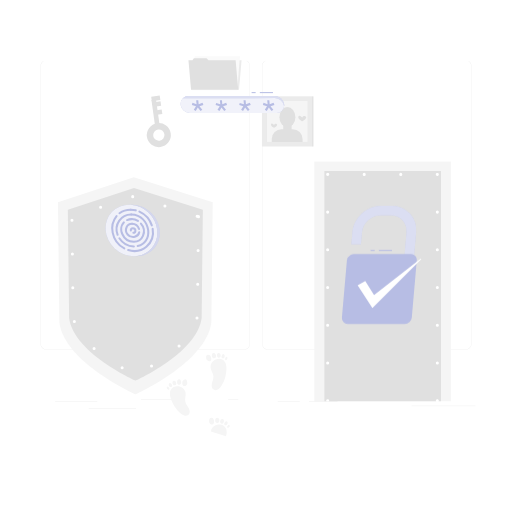
t = 0.00 s
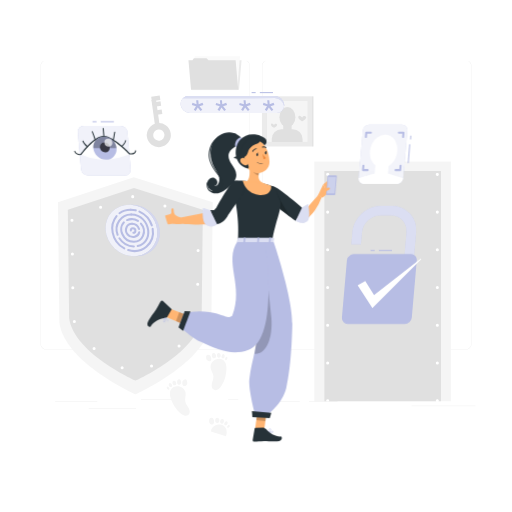
t = 1.00 s
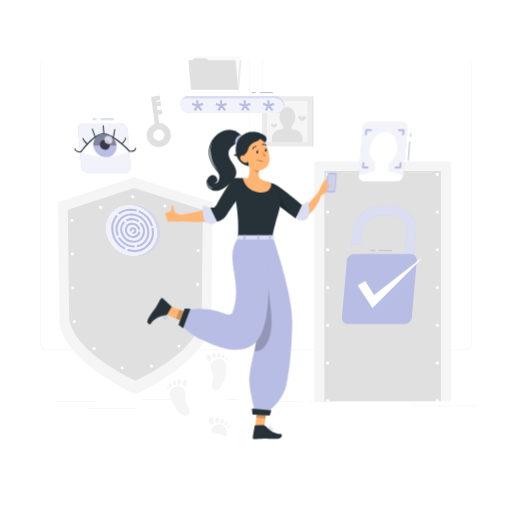
t = 1.19 s
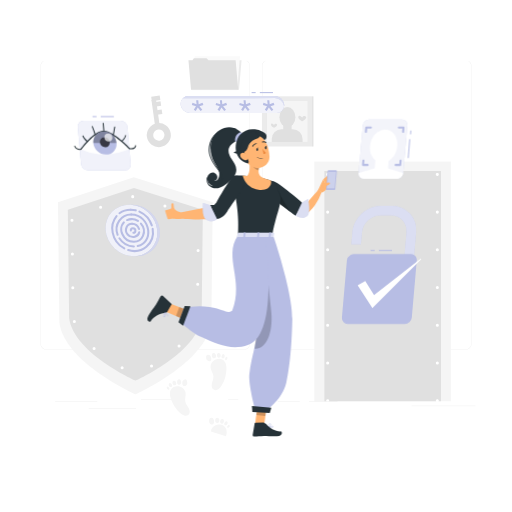
t = 1.38 s
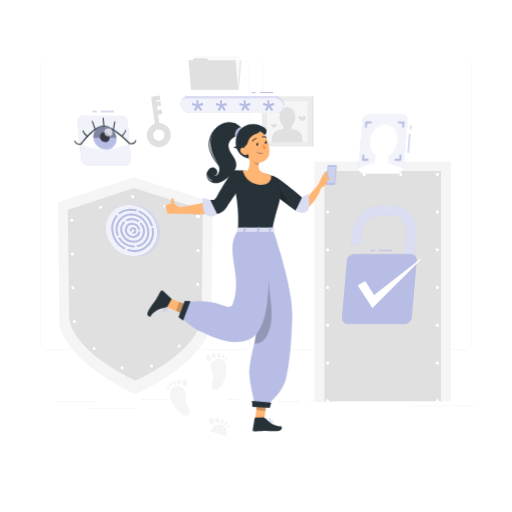
t = 1.75 s
t = 2.13 s: frame unchanged from t = 1.38 s, image omitted

The animated SVG that drew these frames (rendered in a browser with its animation timeline set to each time). Animation: 4 CSS @keyframes rules; one cycle of 2.50 s, repeats indefinitely.

<svg class="animated" id="freepik_stories-authentication" xmlns="http://www.w3.org/2000/svg" viewBox="0 0 500 500" version="1.1" xmlns:xlink="http://www.w3.org/1999/xlink" xmlns:svgjs="http://svgjs.com/svgjs"><style>svg#freepik_stories-authentication:not(.animated) .animable {opacity: 0;}svg#freepik_stories-authentication.animated #freepik--face-recognition--inject-3 {animation: 1s 1 forwards cubic-bezier(.36,-0.01,.5,1.38) slideRight,1.5s Infinite  linear floating;animation-delay: 0s,1s;}svg#freepik_stories-authentication.animated #freepik--eye-scan--inject-3 {animation: 1s 1 forwards cubic-bezier(.36,-0.01,.5,1.38) slideLeft,1.5s Infinite  linear floating;animation-delay: 0s,1s;}svg#freepik_stories-authentication.animated #freepik--Character--inject-3 {animation: 1s 1 forwards cubic-bezier(.36,-0.01,.5,1.38) slideUp,1.5s Infinite  linear floating;animation-delay: 0s,1s;}            @keyframes slideRight {                0% {                    opacity: 0;                    transform: translateX(30px);                }                100% {                    opacity: 1;                    transform: translateX(0);                }            }                    @keyframes floating {                0% {                    opacity: 1;                    transform: translateY(0px);                }                50% {                    transform: translateY(-10px);                }                100% {                    opacity: 1;                    transform: translateY(0px);                }            }                    @keyframes slideLeft {                0% {                    opacity: 0;                    transform: translateX(-30px);                }                100% {                    opacity: 1;                    transform: translateX(0);                }            }                    @keyframes slideUp {                0% {                    opacity: 0;                    transform: translateY(30px);                }                100% {                    opacity: 1;                    transform: inherit;                }            }        .animator-hidden { display: none; }</style><g id="freepik--background-complete--inject-3" class="animable" style="transform-origin: 251.965px 240.575px;"><path d="M238.4,341.53H45.31a5.72,5.72,0,0,1-5.71-5.71V64.39a5.72,5.72,0,0,1,5.71-5.66H238.4a5.71,5.71,0,0,1,5.7,5.71h0V335.82A5.71,5.71,0,0,1,238.4,341.53ZM45.31,58.93a5.47,5.47,0,0,0-5.46,5.46V335.82a5.47,5.47,0,0,0,5.46,5.46H238.4a5.46,5.46,0,0,0,5.45-5.46V64.39a5.46,5.46,0,0,0-5.45-5.46Z" style="fill: rgb(230, 230, 230); transform-origin: 141.85px 200.13px;" id="el6c0aykhaxkl" class="animable"></path><path d="M454.7,341.53H261.6a5.71,5.71,0,0,1-5.7-5.71V64.39a5.71,5.71,0,0,1,5.7-5.66H454.7a5.71,5.71,0,0,1,5.7,5.66V335.82A5.71,5.71,0,0,1,454.7,341.53ZM261.6,58.93a5.46,5.46,0,0,0-5.45,5.46V335.82a5.46,5.46,0,0,0,5.45,5.46H454.7a5.48,5.48,0,0,0,5.47-5.46V64.39a5.48,5.48,0,0,0-5.47-5.46Z" style="fill: rgb(230, 230, 230); transform-origin: 358.15px 200.13px;" id="elpg6bzjdou7s" class="animable"></path><path d="M207.75,197.46,206.38,315c-4.84,39.11-74.17,70.16-74.17,70.16S62.87,354.14,58,315L56.59,197.46l74.1-24.39Z" style="fill: rgb(245, 245, 245); transform-origin: 132.17px 279.115px;" id="elrdz3aqxnwjc" class="animable"></path><path d="M198.08,204.9l-1.19,105.54c-4.22,34.11-64.69,61.19-64.69,61.19s-60.47-27.08-64.68-61.19L66.25,204.9l64.63-21.27Z" style="fill: rgb(224, 224, 224); transform-origin: 132.165px 277.63px;" id="elzaf1bd064l8" class="animable"></path><path d="M193.84,211.56l-1.12,96.89c-4,32-60.65,57.36-60.65,57.36s-56.69-25.39-60.64-57.36l-1.19-96.89,60.59-19.94Z" style="fill: none; stroke: rgb(255, 255, 255); stroke-linecap: round; stroke-linejoin: round; stroke-width: 3px; stroke-dasharray: 0, 33; transform-origin: 132.04px 278.715px;" id="el9lxj5kvw3jt" class="animable"></path><rect x="306.94" y="157.79" width="133.38" height="234.04" style="fill: rgb(245, 245, 245); transform-origin: 373.63px 274.81px;" id="elxq8xrj8wva" class="animable"></rect><rect x="316.8" y="166.99" width="113.85" height="224.84" style="fill: rgb(224, 224, 224); transform-origin: 373.725px 279.41px;" id="elz0h5xu62hzm" class="animable"></rect><path d="M320,392.83a1.43,1.43,0,0,1-.58-.12,1.39,1.39,0,0,1-.48-.32,1.33,1.33,0,0,1-.33-.49,1.56,1.56,0,0,1-.11-.57,1.5,1.5,0,0,1,1.79-1.47l.28.08.26.14a2.11,2.11,0,0,1,.23.19,1,1,0,0,1,.18.23,1.08,1.08,0,0,1,.14.26,1.31,1.31,0,0,1,.09.28,1.36,1.36,0,0,1,0,.29,1.39,1.39,0,0,1-.12.57,1.43,1.43,0,0,1-.32.49A1.52,1.52,0,0,1,320,392.83Z" style="fill: rgb(255, 255, 255); transform-origin: 319.989px 391.331px;" id="elj7cup8fo08g" class="animable"></path><path d="M318.48,354.49A1.5,1.5,0,0,1,320,353h0a1.5,1.5,0,0,1,1.5,1.5h0A1.5,1.5,0,0,1,320,356h0A1.5,1.5,0,0,1,318.48,354.49Zm0-36.83a1.5,1.5,0,0,1,1.5-1.5h0a1.5,1.5,0,0,1,1.5,1.5h0a1.5,1.5,0,0,1-1.5,1.5h0A1.5,1.5,0,0,1,318.48,317.66Zm0-36.84a1.5,1.5,0,0,1,1.5-1.5h0a1.5,1.5,0,0,1,1.5,1.5h0a1.5,1.5,0,0,1-1.5,1.5h0A1.5,1.5,0,0,1,318.48,280.82Zm0-36.84a1.5,1.5,0,0,1,1.5-1.5h0a1.5,1.5,0,0,1,1.5,1.5h0a1.5,1.5,0,0,1-1.5,1.5h0A1.5,1.5,0,0,1,318.48,244Zm0-36.83a1.5,1.5,0,0,1,1.5-1.5h0a1.5,1.5,0,0,1,1.5,1.5h0a1.5,1.5,0,0,1-1.5,1.5h0A1.5,1.5,0,0,1,318.48,207.15Z" style="fill: rgb(255, 255, 255); transform-origin: 319.99px 280.825px;" id="el58tgo1feu05" class="animable"></path><path d="M320,171.81a1.48,1.48,0,0,1-1.06-.44,1.06,1.06,0,0,1-.19-.23,2,2,0,0,1-.14-.25,1,1,0,0,1-.08-.29,1.36,1.36,0,0,1,0-.29,1.52,1.52,0,0,1,.44-1.06,1.37,1.37,0,0,1,.22-.19,1.26,1.26,0,0,1,.26-.13,1.52,1.52,0,0,1,.28-.09,1.47,1.47,0,0,1,.59,0,1.52,1.52,0,0,1,.28.09,1.26,1.26,0,0,1,.26.13,2.11,2.11,0,0,1,.23.19,1.52,1.52,0,0,1,.44,1.06,1.36,1.36,0,0,1,0,.29,1.61,1.61,0,0,1-.09.29,1.23,1.23,0,0,1-.14.25,1,1,0,0,1-.18.23A1.52,1.52,0,0,1,320,171.81Z" style="fill: rgb(255, 255, 255); transform-origin: 320.03px 170.31px;" id="elwwdkw2v3ags" class="animable"></path><path d="M389.88,170.31a1.5,1.5,0,0,1,1.5-1.5h0a1.5,1.5,0,0,1,1.5,1.5h0a1.5,1.5,0,0,1-1.5,1.5h0A1.5,1.5,0,0,1,389.88,170.31Zm-35.7,0a1.5,1.5,0,0,1,1.5-1.5h0a1.5,1.5,0,0,1,1.5,1.5h0a1.5,1.5,0,0,1-1.5,1.5h0A1.5,1.5,0,0,1,354.18,170.31Z" style="fill: rgb(255, 255, 255); transform-origin: 373.53px 170.31px;" id="elyq02lxa57yj" class="animable"></path><path d="M427.08,171.81a1.43,1.43,0,0,1-.29,0l-.28-.08-.26-.14a2.11,2.11,0,0,1-.23-.19,1.5,1.5,0,0,1-.44-1.06,1.52,1.52,0,0,1,.44-1.06,1.3,1.3,0,0,1,.23-.18.94.94,0,0,1,.26-.14,1.31,1.31,0,0,1,.28-.09,1.47,1.47,0,0,1,.59,0l.28.09a.89.89,0,0,1,.25.14,1,1,0,0,1,.23.18,1.52,1.52,0,0,1,.44,1.06,1.5,1.5,0,0,1-.44,1.06,1.45,1.45,0,0,1-.23.19,2,2,0,0,1-.25.14l-.28.08A1.53,1.53,0,0,1,427.08,171.81Z" style="fill: rgb(255, 255, 255); transform-origin: 427.08px 170.329px;" id="elhbavdjralbv" class="animable"></path><path d="M425.58,354.49a1.5,1.5,0,0,1,1.5-1.5h0a1.5,1.5,0,0,1,1.5,1.5h0a1.5,1.5,0,0,1-1.5,1.5h0A1.5,1.5,0,0,1,425.58,354.49Zm0-36.83a1.5,1.5,0,0,1,1.5-1.5h0a1.5,1.5,0,0,1,1.5,1.5h0a1.5,1.5,0,0,1-1.5,1.5h0A1.5,1.5,0,0,1,425.58,317.66Zm0-36.84a1.5,1.5,0,0,1,1.5-1.5h0a1.5,1.5,0,0,1,1.5,1.5h0a1.5,1.5,0,0,1-1.5,1.5h0A1.5,1.5,0,0,1,425.58,280.82Zm0-36.84a1.5,1.5,0,0,1,1.5-1.5h0a1.5,1.5,0,0,1,1.5,1.5h0a1.5,1.5,0,0,1-1.5,1.5h0A1.5,1.5,0,0,1,425.58,244Zm0-36.83a1.5,1.5,0,0,1,1.5-1.5h0a1.5,1.5,0,0,1,1.5,1.5h0a1.5,1.5,0,0,1-1.5,1.5h0A1.5,1.5,0,0,1,425.58,207.15Z" style="fill: rgb(255, 255, 255); transform-origin: 427.08px 280.82px;" id="elftqz7t44tz" class="animable"></path><path d="M427.08,392.83a1.5,1.5,0,0,1-1.06-2.56,2.11,2.11,0,0,1,.23-.19l.26-.14.28-.08a1.47,1.47,0,0,1,.59,0l.28.08a2,2,0,0,1,.25.14,1.45,1.45,0,0,1,.23.19,1.5,1.5,0,0,1,.44,1.06,1.46,1.46,0,0,1-.44,1.06A1.5,1.5,0,0,1,427.08,392.83Z" style="fill: rgb(255, 255, 255); transform-origin: 427.081px 391.33px;" id="elk3i32gg1eqo" class="animable"></path><rect x="53.79" y="392.21" width="41.21" height="0.25" style="fill: rgb(224, 224, 224); transform-origin: 74.395px 392.335px;" id="eliwfdoyvc1ai" class="animable"></rect><rect x="137.67" y="390.21" width="41.33" height="0.25" style="fill: rgb(224, 224, 224); transform-origin: 158.335px 390.335px;" id="elciw1547y3p" class="animable"></rect><rect x="222.78" y="390.21" width="10" height="0.25" style="fill: rgb(224, 224, 224); transform-origin: 227.78px 390.335px;" id="el4m3w05ysffe" class="animable"></rect><rect x="86.58" y="398.75" width="46.25" height="0.25" style="fill: rgb(224, 224, 224); transform-origin: 109.705px 398.875px;" id="elzfjc6v17h3" class="animable"></rect><rect x="271.2" y="392.08" width="21.6" height="0.25" style="fill: rgb(224, 224, 224); transform-origin: 282px 392.205px;" id="elxecijqskbx" class="animable"></rect><rect x="301.7" y="392.08" width="27.93" height="0.25" style="fill: rgb(224, 224, 224); transform-origin: 315.665px 392.205px;" id="elul6jzp3j3kh" class="animable"></rect><rect x="401.89" y="396.31" width="62.44" height="0.25" style="fill: rgb(224, 224, 224); transform-origin: 433.11px 396.435px;" id="el2xnyohgxuhw" class="animable"></rect><polygon points="233.41 87.65 187.34 87.65 189.86 58.94 235.92 58.94 233.41 87.65" style="fill: rgb(235, 235, 235); transform-origin: 211.63px 73.295px;" id="el7ae254sbpkh" class="animable"></polygon><polygon points="234.34 55.04 233.08 70.03 231.82 88.05 187.52 88.05 190.04 55.04 234.34 55.04" style="fill: rgb(250, 250, 250); transform-origin: 210.93px 71.545px;" id="elkn45rwk6qsd" class="animable"></polygon><polygon points="230.11 58.94 232.62 87.65 186.56 87.65 184.04 58.94 187.96 58.94 189.32 56.78 201.73 56.78 203.51 58.94 230.11 58.94" style="fill: rgb(224, 224, 224); transform-origin: 208.33px 72.215px;" id="elgqydx9eu8su" class="animable"></polygon><rect x="255.79" y="94.06" width="49.02" height="49.02" style="fill: rgb(235, 235, 235); transform-origin: 280.3px 118.57px;" id="el6xezy1aym1w" class="animable"></rect><rect x="304.81" y="94.06" width="1.25" height="49.02" style="fill: rgb(224, 224, 224); transform-origin: 305.435px 118.57px;" id="elii16pp4l5e" class="animable"></rect><rect x="260.31" y="98.6" width="39.96" height="39.96" style="fill: rgb(245, 245, 245); transform-origin: 280.29px 118.58px;" id="elbs08k3kcqbu" class="animable"></rect><rect x="260.32" y="98.6" width="0.37" height="39.96" style="fill: rgb(224, 224, 224); transform-origin: 260.505px 118.58px;" id="elbxb7n1s8ie8" class="animable"></rect><ellipse cx="280.67" cy="114.43" rx="7.79" ry="9.92" style="fill: rgb(224, 224, 224); transform-origin: 280.67px 114.43px;" id="elbp4c89jz86v" class="animable"></ellipse><g id="el3symf8tvu24"><rect x="276.6" y="121.15" width="8.21" height="8.21" style="fill: rgb(224, 224, 224); transform-origin: 280.705px 125.255px; transform: rotate(180deg);" class="animable" id="el6684z93y4np"></rect></g><g id="elwn87e07apu"><path d="M265.4,126.12h30.08a0,0,0,0,1,0,0v2.8a9.64,9.64,0,0,1-9.64,9.64H275a9.64,9.64,0,0,1-9.64-9.64v-2.8A0,0,0,0,1,265.4,126.12Z" style="fill: rgb(224, 224, 224); transform-origin: 280.42px 132.34px; transform: rotate(180deg);" class="animable" id="el35n0ic1j00e"></path></g><path d="M264.64,121.88c0,1.63,3,3,3,3s3-1.33,3-3c0-.78-1.08-1.22-1.79-1A2.18,2.18,0,0,0,267.6,122a3.87,3.87,0,0,0-1.47-1.2A1.12,1.12,0,0,0,264.64,121.88Z" style="fill: rgb(224, 224, 224); transform-origin: 267.64px 122.809px;" id="eld2i2olyvw44" class="animable"></path><path d="M291.26,114.59c0,2.15,3.89,3.89,3.89,3.89s3.89-1.74,3.89-3.89c0-1-1.44-1.59-2.35-1.33a2.84,2.84,0,0,0-1.54,1.48,5.26,5.26,0,0,0-1.93-1.58A1.47,1.47,0,0,0,291.26,114.59Z" style="fill: rgb(224, 224, 224); transform-origin: 295.15px 115.778px;" id="el614fp5mqez8" class="animable"></path><path d="M205.71,359.32c.46,2.89,2.55,5.38,2.71,8.3.13,2.29-.94,4.44-1.47,6.67s-.27,5,1.68,6.18a4.48,4.48,0,0,0,4.52-.27,10.26,10.26,0,0,0,3.15-3.49,32.46,32.46,0,0,0,4.85-16.48c0-2.45-.25-5.05-1.69-7C215,347,204.57,352.12,205.71,359.32Z" style="fill: rgb(245, 245, 245); transform-origin: 213.387px 365.694px;" id="elraw99n4dpkj" class="animable"></path><path d="M202,351.67a3.2,3.2,0,0,0,1.61.95,2.32,2.32,0,0,0,2.21-.43,2.61,2.61,0,0,0,.5-2.11,5,5,0,0,0-.91-2.56,2.78,2.78,0,0,0-2.36-1.15,2,2,0,0,0-1.82,1.74A6.11,6.11,0,0,0,202,351.67Z" style="fill: rgb(245, 245, 245); transform-origin: 203.788px 349.551px;" id="elceqtcvvtpm" class="animable"></path><path d="M210.31,345.66a1.92,1.92,0,0,0-1.94-.85,1.87,1.87,0,0,0-1.44,1.54,5.54,5.54,0,0,0,0,.73,5.82,5.82,0,0,0,.13,1.17,2.27,2.27,0,0,0,.51,1,2.39,2.39,0,0,0,1.25.64,1.86,1.86,0,0,0,1.67-.42,2.35,2.35,0,0,0,.52-1.75A3.72,3.72,0,0,0,210.31,345.66Z" style="fill: rgb(245, 245, 245); transform-origin: 208.971px 347.362px;" id="elw2ws9imkod" class="animable"></path><path d="M214.94,345.41a1.43,1.43,0,0,0-1.75-.66,2.08,2.08,0,0,0-1.24,1.51c0,.22-.06.44-.07.66A4.28,4.28,0,0,0,212,348a1.65,1.65,0,0,0,.52.9,1.84,1.84,0,0,0,1,.42,1.66,1.66,0,0,0,1.33-.43,2.41,2.41,0,0,0,.6-1.6A3,3,0,0,0,214.94,345.41Z" style="fill: rgb(245, 245, 245); transform-origin: 213.668px 346.997px;" id="elt6vxegas7ds" class="animable"></path><path d="M219.07,346.37c-.49-.73-1-.78-1.56-.47a2.63,2.63,0,0,0-1,1.49,3.64,3.64,0,0,0-.12.59,3.1,3.1,0,0,0,0,1,1.27,1.27,0,0,0,.52.79,1.35,1.35,0,0,0,.83.2,1.61,1.61,0,0,0,1-.47,2.57,2.57,0,0,0,.67-1.43A2.41,2.41,0,0,0,219.07,346.37Z" style="fill: rgb(245, 245, 245); transform-origin: 217.897px 347.847px;" id="ellg9is453j9" class="animable"></path><path d="M219.88,350.42a1.6,1.6,0,0,0,0,.72.75.75,0,0,0,.43.56,1.06,1.06,0,0,0,1.1-.42,2.57,2.57,0,0,0,.63-1.08,1.57,1.57,0,0,0-.15-1.22C221,347.53,220,349.7,219.88,350.42Z" style="fill: rgb(245, 245, 245); transform-origin: 220.97px 350.109px;" id="el4055k1zck05" class="animable"></path><path d="M220.69,426.11c.67-2.36,1.06-4.95.17-7.24-2.75-7.13-14.11-4.86-14.86,2.4Z" style="fill: rgb(245, 245, 245); transform-origin: 213.689px 420.322px;" id="elreygpuw81zk" class="animable"></path><path d="M204.42,412.93a3.19,3.19,0,0,0,1.32,1.33,2.31,2.31,0,0,0,2.24.15,2.63,2.63,0,0,0,1-1.91,5,5,0,0,0-.22-2.7,2.81,2.81,0,0,0-2-1.73,2,2,0,0,0-2.2,1.21A6.17,6.17,0,0,0,204.42,412.93Z" style="fill: rgb(245, 245, 245); transform-origin: 206.641px 411.335px;" id="elvvlrqehqpd" class="animable"></path><path d="M214,409.24a1.94,1.94,0,0,0-1.66-1.32,1.89,1.89,0,0,0-1.79,1.12,5.78,5.78,0,0,0-.22.7,5.51,5.51,0,0,0-.18,1.16,2.2,2.2,0,0,0,.23,1.13,2.42,2.42,0,0,0,1,.93,1.82,1.82,0,0,0,1.71,0,2.36,2.36,0,0,0,1-1.55A3.84,3.84,0,0,0,214,409.24Z" style="fill: rgb(245, 245, 245); transform-origin: 212.175px 410.546px;" id="el3wbby5s8zp9" class="animable"></path><path d="M218.5,410.19A1.44,1.44,0,0,0,217,409.1a2.11,2.11,0,0,0-1.59,1.15,6.44,6.44,0,0,0-.24.61,4.07,4.07,0,0,0-.2,1.05,1.69,1.69,0,0,0,.26,1,1.81,1.81,0,0,0,.9.67,1.64,1.64,0,0,0,1.4-.08,2.4,2.4,0,0,0,1-1.38A3,3,0,0,0,218.5,410.19Z" style="fill: rgb(245, 245, 245); transform-origin: 216.821px 411.398px;" id="el45p6ljsjz6h" class="animable"></path><path d="M222.24,412.18c-.28-.84-.81-1-1.38-.86a2.66,2.66,0,0,0-1.38,1.17,5.42,5.42,0,0,0-.27.54,3.07,3.07,0,0,0-.22.94,1.28,1.28,0,0,0,.29.89,1.33,1.33,0,0,0,.75.41,1.55,1.55,0,0,0,1.09-.19,2.58,2.58,0,0,0,1-1.21A2.4,2.4,0,0,0,222.24,412.18Z" style="fill: rgb(245, 245, 245); transform-origin: 220.664px 413.287px;" id="el8rya2w3s64x" class="animable"></path><path d="M222,416.3a1.58,1.58,0,0,0-.21.69.77.77,0,0,0,.27.65,1.06,1.06,0,0,0,1.17-.12,2.68,2.68,0,0,0,.89-.88,1.59,1.59,0,0,0,.17-1.22C223.77,413.79,222.32,415.65,222,416.3Z" style="fill: rgb(245, 245, 245); transform-origin: 223.065px 416.265px;" id="el5ethdk85za" class="animable"></path><path d="M181.27,383.66c.37,2.91-1,5.88-.3,8.73.51,2.23,2.14,4,3.26,6s1.65,4.72.09,6.4a4.46,4.46,0,0,1-4.41,1,10.49,10.49,0,0,1-4-2.49,32.45,32.45,0,0,1-9.22-14.49c-.72-2.35-1.16-4.92-.32-7.23C169,374.39,180.38,376.43,181.27,383.66Z" style="fill: rgb(245, 245, 245); transform-origin: 175.603px 391.552px;" id="eldp5lcqxav7m" class="animable"></path><path d="M182.68,375.3a3.15,3.15,0,0,1-1.28,1.35,2.29,2.29,0,0,1-2.24.2,2.59,2.59,0,0,1-1.07-1.89,5.09,5.09,0,0,1,.16-2.71,2.81,2.81,0,0,1,2-1.76,2,2,0,0,1,2.23,1.16C182.76,372.58,183.11,374.39,182.68,375.3Z" style="fill: rgb(245, 245, 245); transform-origin: 180.429px 373.752px;" id="elnk11t0apu2h" class="animable"></path><path d="M173.07,371.81a1.94,1.94,0,0,1,1.63-1.36,1.89,1.89,0,0,1,1.81,1.09,5,5,0,0,1,.24.69,5.42,5.42,0,0,1,.2,1.15,2.14,2.14,0,0,1-.21,1.14,2.34,2.34,0,0,1-1,1,1.82,1.82,0,0,1-1.71.07,2.36,2.36,0,0,1-1-1.54A3.72,3.72,0,0,1,173.07,371.81Z" style="fill: rgb(245, 245, 245); transform-origin: 174.918px 373.109px;" id="elnhaaa0ol5s" class="animable"></path><path d="M168.55,372.85a1.43,1.43,0,0,1,1.5-1.12,2.11,2.11,0,0,1,1.61,1.11,5.22,5.22,0,0,1,.25.61,4.1,4.1,0,0,1,.23,1.05,1.73,1.73,0,0,1-.25,1,1.81,1.81,0,0,1-.88.69,1.63,1.63,0,0,1-1.4-.05,2.37,2.37,0,0,1-1-1.36A3,3,0,0,1,168.55,372.85Z" style="fill: rgb(245, 245, 245); transform-origin: 170.281px 374.025px;" id="ellsewx745nql" class="animable"></path><path d="M164.85,374.92c.27-.84.79-1,1.37-.89a2.66,2.66,0,0,1,1.4,1.15,4.6,4.6,0,0,1,.28.53,2.72,2.72,0,0,1,.24.93,1.24,1.24,0,0,1-.27.9,1.32,1.32,0,0,1-.74.42,1.57,1.57,0,0,1-1.1-.16,2.63,2.63,0,0,1-1.05-1.19A2.41,2.41,0,0,1,164.85,374.92Z" style="fill: rgb(245, 245, 245); transform-origin: 166.45px 375.998px;" id="elry5obpb4rip" class="animable"></path><path d="M165.19,379a1.76,1.76,0,0,1,.23.69.79.79,0,0,1-.26.66,1.09,1.09,0,0,1-1.18-.1,2.56,2.56,0,0,1-.9-.86,1.55,1.55,0,0,1-.19-1.22C163.36,376.56,164.85,378.39,165.19,379Z" style="fill: rgb(245, 245, 245); transform-origin: 164.132px 379.001px;" id="elb92iwu5f1y" class="animable"></path><path d="M156.73,143.59a11.75,11.75,0,1,1,10-13.27A11.77,11.77,0,0,1,156.73,143.59Zm-2.38-17.1a5.51,5.51,0,1,0,6.21,4.7A5.52,5.52,0,0,0,154.35,126.49Z" style="fill: rgb(224, 224, 224); transform-origin: 155.093px 131.954px;" id="ele3bydd22ftg" class="animable"></path><g id="elosv8u0oc7ps"><rect x="149.86" y="97.09" width="4.46" height="28.69" style="fill: rgb(224, 224, 224); transform-origin: 152.09px 111.435px; transform: rotate(-7.95deg);" class="animable" id="el2jbc44rmdij"></rect></g><g id="elku8kp0dpx1k"><rect x="147.94" y="93.82" width="8.37" height="4.46" style="fill: rgb(224, 224, 224); transform-origin: 152.125px 96.05px; transform: rotate(-8.04906deg);" class="animable" id="el65z0p8mwecg"></rect></g><g id="elgcdepbq63u9"><rect x="149.23" y="99.46" width="7.87" height="4.46" style="fill: rgb(224, 224, 224); transform-origin: 153.165px 101.69px; transform: rotate(-7.94deg);" class="animable" id="elrcifooxpmhm"></rect></g><g id="ela2o724m560f"><rect x="151.36" y="107.4" width="6.87" height="4.46" style="fill: rgb(224, 224, 224); transform-origin: 154.795px 109.63px; transform: rotate(-7.94deg);" class="animable" id="elfeku5abzwug"></rect></g></g><g id="freepik--Shadows--inject-3" class="animable animator-hidden" style="transform-origin: 250px 431.27px;"><g id="freepik--Shadow--inject-214--inject-3" class="animable" style="transform-origin: 250px 431.27px;"><ellipse id="freepik--path--inject-214--inject-3" cx="250" cy="431.27" rx="193.89" ry="11.32" style="fill: rgb(245, 245, 245); transform-origin: 250px 431.27px;" class="animable"></ellipse></g></g><g id="freepik--Fingerprint--inject-3" class="animable" style="transform-origin: 128.44px 225.06px;"><g id="elfhhcrdit2ka"><ellipse cx="128.44" cy="225.06" rx="24.14" ry="26.34" style="fill: #B7BDE4; transform-origin: 128.44px 225.06px; transform: rotate(-46.25deg);" class="animable" id="el12lljyaxu99j"></ellipse></g><g id="elaxv8em2imb"><g style="opacity: 0.8; transform-origin: 128.44px 225.06px;" class="animable" id="el4blaiulersl"><g id="ellr7uea3pro"><ellipse cx="128.44" cy="225.06" rx="24.14" ry="26.34" style="fill: rgb(255, 255, 255); transform-origin: 128.44px 225.06px; transform: rotate(-46.25deg);" class="animable" id="el4gevvwcisx8"></ellipse></g></g></g><path d="M116.69,209.24a1,1,0,0,1-.6-1.8,19.21,19.21,0,0,1,11.57-3.6h0a1,1,0,0,1,0,2h0a17.18,17.18,0,0,0-10.37,3.2A1,1,0,0,1,116.69,209.24Z" style="fill: #B7BDE4; transform-origin: 122.175px 206.538px;" id="eloffx79erd5" class="animable"></path><path d="M121.42,243.64a1,1,0,0,1-.47-.12,23.3,23.3,0,0,1-11.9-16.18,20.37,20.37,0,0,1,4-17,1,1,0,0,1,1.54,1.28A18.39,18.39,0,0,0,111,227a21.37,21.37,0,0,0,10.88,14.8,1,1,0,0,1-.47,1.88Z" style="fill: #B7BDE4; transform-origin: 115.5px 226.829px;" id="eld743yyvyx79" class="animable"></path><path d="M131.43,246.25a21.6,21.6,0,0,1-6.59-1.06,1,1,0,0,1,.62-1.91c6.15,2,12.29.88,16.84-3a17.92,17.92,0,0,0,5.78-16.6,1,1,0,1,1,2-.32,19.83,19.83,0,0,1-6.45,18.43A18.44,18.44,0,0,1,131.43,246.25Z" style="fill: #B7BDE4; transform-origin: 137.271px 234.377px;" id="elj04twtekfr" class="animable"></path><path d="M148.25,221.12a1,1,0,0,1-.95-.7,21.31,21.31,0,0,0-11.58-12.89,1,1,0,0,1,.8-1.84,23.34,23.34,0,0,1,12.68,14.12,1,1,0,0,1-.64,1.26A1.18,1.18,0,0,1,148.25,221.12Z" style="fill: #B7BDE4; transform-origin: 142.184px 213.364px;" id="el8mgrligar1o" class="animable"></path><path d="M132.49,206.4a.85.85,0,0,1-.23,0,20.33,20.33,0,0,0-4.59-.53,1,1,0,0,1-1-1,1,1,0,0,1,1-1h0a22.05,22.05,0,0,1,5,.59,1,1,0,0,1-.23,2Z" style="fill: #B7BDE4; transform-origin: 130.116px 205.168px;" id="eltm4qh5t8e8" class="animable"></path><path d="M114.85,230.29a1,1,0,0,1-.94-.65,15.87,15.87,0,0,1,1.76-14.78,15,15,0,0,1,12.52-6.46h0a1,1,0,0,1,0,2h0A13.09,13.09,0,0,0,117.3,216,13.93,13.93,0,0,0,115.79,229a1,1,0,0,1-.59,1.28A1.07,1.07,0,0,1,114.85,230.29Z" style="fill: #B7BDE4; transform-origin: 121.014px 219.349px;" id="els4nzo9x1yz" class="animable"></path><path d="M130.71,241.71h0a18.63,18.63,0,0,1-15-8.47,1,1,0,0,1,1.67-1.09,16.62,16.62,0,0,0,13.33,7.56,1,1,0,0,1,0,2Z" style="fill: #B7BDE4; transform-origin: 123.648px 236.734px;" id="elvzy5mplx1l" class="animable"></path><path d="M134.45,241.28a1,1,0,0,1-1-.76,1,1,0,0,1,.73-1.21c8.11-2,10.21-9.11,9.54-14.57-.87-7.12-6.49-14.33-15.56-14.34a1,1,0,0,1-1-1,1,1,0,0,1,1-1h0c10.23,0,16.57,8.1,17.55,16.1,1,8.25-3.33,14.83-11.05,16.75A1,1,0,0,1,134.45,241.28Z" style="fill: #B7BDE4; transform-origin: 136.506px 224.84px;" id="elsgb68n10e2q" class="animable"></path><path d="M124.1,215.92a1,1,0,0,1-.9-.58,1,1,0,0,1,.48-1.33,11.71,11.71,0,0,1,4.87-1,1,1,0,0,1,0,2,9.66,9.66,0,0,0-4,.87A1,1,0,0,1,124.1,215.92Z" style="fill: #B7BDE4; transform-origin: 126.328px 214.469px;" id="elibp98l66ft" class="animable"></path><path d="M130.53,237.05a13.25,13.25,0,0,1-11.91-7.9c-2.07-4.51-1.46-9.22,1.63-12.62a1,1,0,0,1,1.41-.06,1,1,0,0,1,.06,1.41,9.28,9.28,0,0,0-1.28,10.43,11.25,11.25,0,0,0,10.41,6.74,8.64,8.64,0,0,0,7.85-5.17A10.33,10.33,0,0,0,136.86,219a1,1,0,1,1,1.52-1.3,12.32,12.32,0,0,1,2.15,13,10.62,10.62,0,0,1-9.62,6.36Z" style="fill: #B7BDE4; transform-origin: 129.457px 226.634px;" id="elpmc5t0ht2q" class="animable"></path><path d="M134.74,216.8a.94.94,0,0,1-.53-.16,10.56,10.56,0,0,0-5.66-1.68,1,1,0,0,1,0-2h0a12.48,12.48,0,0,1,6.73,2,1,1,0,0,1-.54,1.84Z" style="fill: #B7BDE4; transform-origin: 131.644px 214.88px;" id="els36oo3eedhm" class="animable"></path><path d="M130,232.54a8,8,0,0,1-6.11-2.9,7.61,7.61,0,0,1-1.2-8.15,6.75,6.75,0,0,1,6.27-4h0a1,1,0,0,1,0,2,4.79,4.79,0,0,0-4.45,2.81,5.61,5.61,0,0,0,.91,6,5.91,5.91,0,0,0,6,2,4.73,4.73,0,0,0,3.59-3.64,1,1,0,0,1,1.19-.76,1,1,0,0,1,.77,1.19,6.71,6.71,0,0,1-5.06,5.15A8.12,8.12,0,0,1,130,232.54Z" style="fill: #B7BDE4; transform-origin: 129.502px 225.015px;" id="el0clqppi46mh6" class="animable"></path><path d="M135.82,224.62a1,1,0,0,1-1-.7,6.32,6.32,0,0,0-5.87-4.4,1,1,0,1,1,0-2h0a8.37,8.37,0,0,1,7.78,5.8,1,1,0,0,1-.65,1.26A1,1,0,0,1,135.82,224.62Z" style="fill: #B7BDE4; transform-origin: 132.364px 221.071px;" id="el59txuvw6x2t" class="animable"></path><path d="M130.27,228.38a1,1,0,0,1,0-2,1,1,0,0,0,1-1.06,1.47,1.47,0,0,0-1.45-1.51,1.11,1.11,0,0,0-.78.35,1.2,1.2,0,0,0-.28.88,1,1,0,1,1-2,.12,3.09,3.09,0,0,1,3-3.35,3.46,3.46,0,0,1,3.45,3.51,3,3,0,0,1-3,3.06Z" style="fill: #B7BDE4; transform-origin: 129.98px 225.095px;" id="elihzh0no585" class="animable"></path><path d="M156,225.05c1.22,13.93-9.09,25.22-23,25.22l-1.08,0c13.26-.68,22.89-11.7,21.71-25.19a28.13,28.13,0,0,0-26.11-25.18c.35,0,.71,0,1.07,0C142.54,199.84,154.82,211.13,156,225.05Z" style="fill: #B7BDE4; transform-origin: 141.809px 225.085px;" id="el6dc4c4wf8br" class="animable"></path><g id="el6ryycd329no"><g style="opacity: 0.4; isolation: isolate; transform-origin: 141.809px 225.085px;" class="animable" id="el6iy4v8cos8f"><path d="M156,225.05c1.22,13.93-9.09,25.22-23,25.22l-1.08,0c13.26-.68,22.89-11.7,21.71-25.19a28.13,28.13,0,0,0-26.11-25.18c.35,0,.71,0,1.07,0C142.54,199.84,154.82,211.13,156,225.05Z" style="fill: rgb(255, 255, 255); transform-origin: 141.809px 225.085px;" id="elpu7d8n03vr" class="animable"></path></g></g></g><g id="freepik--verification-code--inject-3" class="animable" style="transform-origin: 226.95px 100.201px;"><path d="M176.42,102.14a8.66,8.66,0,0,0,.12.89,9.12,9.12,0,0,0,2.82,5,9,9,0,0,0,6.07,2.43h84.49a7.44,7.44,0,0,0,7.59-7.4,8.88,8.88,0,0,0,0-.89,9.25,9.25,0,0,0-9-8.28H184A7.47,7.47,0,0,0,176.42,102.14Z" style="fill: #B7BDE4; transform-origin: 226.95px 102.175px;" id="el2klf9kmhmek" class="animable"></path><g id="el6y3tpbptab9"><path d="M176.42,102.14a8.66,8.66,0,0,0,.12.89,9.12,9.12,0,0,0,2.82,5,9,9,0,0,0,6.07,2.43h84.49a7.44,7.44,0,0,0,7.59-7.4,8.88,8.88,0,0,0,0-.89,9.25,9.25,0,0,0-9-8.28H184A7.47,7.47,0,0,0,176.42,102.14Z" style="fill: rgb(255, 255, 255); opacity: 0.8; transform-origin: 226.95px 102.175px;" class="animable" id="elzkec5km4oii"></path></g><path d="M277.51,103a5.29,5.29,0,0,1-.06.8,9.25,9.25,0,0,0-9-8L178.62,96A7.56,7.56,0,0,1,184,93.86h84.49a9.25,9.25,0,0,1,9,8.28A8.88,8.88,0,0,1,277.51,103Z" style="fill: #B7BDE4; transform-origin: 228.066px 98.8296px;" id="ely5iqdzy51p" class="animable"></path><g id="elv1bqngfynh"><path d="M277.51,103a5.29,5.29,0,0,1-.06.8,9.25,9.25,0,0,0-9-8L178.62,96A7.56,7.56,0,0,1,184,93.86h84.49a9.25,9.25,0,0,1,9,8.28A8.88,8.88,0,0,1,277.51,103Z" style="fill: rgb(255, 255, 255); opacity: 0.5; isolation: isolate; transform-origin: 228.066px 98.8296px;" class="animable" id="elkzfui5qy07q"></path></g><path d="M263,97.86l.36,4,3.76-1.4.89,2-3.84,1.28,2.76,3.39-1.73,1.27-2.69-3.52-2,3.52-1.89-1.27,2.13-3.39-4-1.28.54-2,4.05,1.35-.36-4Z" style="fill: #B7BDE4; transform-origin: 262.38px 103.105px;" id="ela3o52j03odf" class="animable"></path><path d="M239.85,97.86l.36,4,3.76-1.4.9,2L241,103.77l2.76,3.39-1.72,1.27-2.69-3.52-2,3.52-1.9-1.27,2.14-3.39-4-1.28.54-2,4.05,1.35-.35-4Z" style="fill: #B7BDE4; transform-origin: 239.23px 103.135px;" id="elwho81hgd25" class="animable"></path><path d="M216.75,97.86l.35,4,3.76-1.4.9,2-3.85,1.28,2.76,3.39L219,108.43l-2.69-3.52-2,3.52-1.89-1.27,2.13-3.39-4-1.28.55-2,4,1.35-.35-4Z" style="fill: #B7BDE4; transform-origin: 216.155px 103.135px;" id="elluk4kyljnn" class="animable"></path><path d="M193.64,97.86l.35,4,3.77-1.4.89,2-3.85,1.28,2.77,3.39-1.73,1.27-2.69-3.52-2,3.52-1.89-1.27,2.13-3.39-4-1.28.54-2,4,1.35-.35-4Z" style="fill: #B7BDE4; transform-origin: 193.02px 103.105px;" id="eltj6qts9iey" class="animable"></path><rect x="245.71" y="89.94" width="3.94" height="1" style="fill: #B7BDE4; transform-origin: 247.68px 90.44px;" id="el6w8rrbdyvok" class="animable"></rect><rect x="253.73" y="89.94" width="12.85" height="1" style="fill: #B7BDE4; transform-origin: 260.155px 90.44px;" id="elmag2gfuk1qd" class="animable"></rect></g><g id="freepik--face-recognition--inject-3" class="animable" style="transform-origin: 375.95px 150.615px;"><g id="elt7vx8xe496n"><path d="M397.79,127.24,393.7,174a6.17,6.17,0,0,1-6,5.52H355.23a5,5,0,0,1-5-5.52l4.09-46.77a6.14,6.14,0,0,1,6-5.52h32.47A5,5,0,0,1,397.79,127.24Z" style="fill: #B7BDE4; opacity: 0.8; transform-origin: 374.011px 150.615px;" class="animable" id="ela6129fkku26"></path></g><g id="elw7g0qfy0jqe"><path d="M397.79,127.24,393.7,174a6.17,6.17,0,0,1-6,5.52H355.23a5,5,0,0,1-5-5.52l4.09-46.77a6.14,6.14,0,0,1,6-5.52h32.47A5,5,0,0,1,397.79,127.24Z" style="fill: rgb(255, 255, 255); opacity: 0.8; transform-origin: 374.011px 150.615px;" class="animable" id="el7f5h33wfdyj"></path></g><path d="M357.28,134.78h-.09a1,1,0,0,1-.91-1.08l.38-4.28a1,1,0,0,1,1-.91h4.52a1,1,0,0,1,0,2h-3.6l-.3,3.36A1,1,0,0,1,357.28,134.78Z" style="fill: #B7BDE4; transform-origin: 359.728px 131.645px;" id="el65m553ui2s4" class="animable"></path><path d="M393.64,134.78h-.09a1,1,0,0,1-.91-1.08l.28-3.19H389.5a1,1,0,0,1,0-2H394a1,1,0,0,1,1,1.09l-.38,4.27A1,1,0,0,1,393.64,134.78Z" style="fill: #B7BDE4; transform-origin: 391.752px 131.645px;" id="elm63lgxoykk" class="animable"></path><path d="M359,167.05h-4.52a1,1,0,0,1-.73-.32,1,1,0,0,1-.26-.76l.37-4.28a1,1,0,0,1,2,.17l-.28,3.19H359a1,1,0,0,1,0,2Z" style="fill: #B7BDE4; transform-origin: 356.743px 163.911px;" id="elyjy05u2xr17" class="animable"></path><path d="M390.81,167.05H386.3a1,1,0,0,1,0-2h3.6l.29-3.36a1,1,0,0,1,1.08-.91,1,1,0,0,1,.91,1.08l-.37,4.28A1,1,0,0,1,390.81,167.05Z" style="fill: #B7BDE4; transform-origin: 388.742px 163.913px;" id="ellgs5l2wegti" class="animable"></path><g id="elo8klex2gwn"><ellipse cx="374.61" cy="147.63" rx="16.37" ry="13.16" style="fill: rgb(255, 255, 255); transform-origin: 374.61px 147.63px; transform: rotate(-75.54deg);" class="animable" id="elpiae1nzz8ck"></ellipse></g><polygon points="378.55 172.53 365.6 172.53 366.73 159.58 379.68 159.58 378.55 172.53" style="fill: rgb(255, 255, 255); transform-origin: 372.64px 166.055px;" id="elaahs9cwc8bw" class="animable"></polygon><path d="M393.7,174a6.17,6.17,0,0,1-6,5.52H355.23a5,5,0,0,1-5-5.52s14.92-4.72,16.76-4.72h11.53Z" style="fill: rgb(255, 255, 255); transform-origin: 371.951px 174.4px;" id="elq6mt5cqkov" class="animable"></path><g id="elevhugxi893"><rect x="390.17" y="149.62" width="18.43" height="1" style="fill: #B7BDE4; transform-origin: 399.385px 150.12px; transform: rotate(-85.29deg);" class="animable" id="el63rwzh5stim"></rect></g><g id="el3t0c86vrbpy"><rect x="399.24" y="133.84" width="3.62" height="1" style="fill: #B7BDE4; transform-origin: 401.05px 134.34px; transform: rotate(-85.29deg);" class="animable" id="elt0pwcx01k4l"></rect></g></g><g id="freepik--Verified--inject-3" class="animable" style="transform-origin: 372.619px 258.674px;"><rect x="361.94" y="244.07" width="3.94" height="1" style="fill: #B7BDE4; transform-origin: 363.91px 244.57px;" id="el9ovpm0fvk2" class="animable"></rect><rect x="369.96" y="244.07" width="12.85" height="1" style="fill: #B7BDE4; transform-origin: 376.385px 244.57px;" id="eljl1hy1gf7v" class="animable"></rect><path d="M406.33,227l-2.49,28.5a5.18,5.18,0,0,1-5.06,4.65,4.2,4.2,0,0,1-4.25-4.65L397,227a15.08,15.08,0,0,0-15.24-16.7H371.6A18.61,18.61,0,0,0,353.44,227l-1,11.64h-9.3l1-11.64c1.25-14.34,13.94-26,28.27-26h10.2A23.47,23.47,0,0,1,406.33,227Z" style="fill: #B7BDE4; transform-origin: 374.804px 230.574px;" id="elcp8bv5e510b" class="animable"></path><g id="elxea8gkk2gq"><g style="opacity: 0.5; isolation: isolate; transform-origin: 374.804px 230.574px;" class="animable" id="elvall11w4dwj"><path d="M406.33,227l-2.49,28.5a5.18,5.18,0,0,1-5.06,4.65,4.2,4.2,0,0,1-4.25-4.65L397,227a15.08,15.08,0,0,0-15.24-16.7H371.6A18.61,18.61,0,0,0,353.44,227l-1,11.64h-9.3l1-11.64c1.25-14.34,13.94-26,28.27-26h10.2A23.47,23.47,0,0,1,406.33,227Z" style="fill: rgb(255, 255, 255); transform-origin: 374.804px 230.574px;" id="el9z4zr2u58zw" class="animable"></path></g></g><path d="M407,254.46,402.15,310a7.07,7.07,0,0,1-6.92,6.35H339.69a5.73,5.73,0,0,1-5.8-6.35l4.86-55.54a7.07,7.07,0,0,1,3.46-5.39,6.8,6.8,0,0,1,3.46-1H401.2a6,6,0,0,1,3.21.91A5.76,5.76,0,0,1,407,254.46Z" style="fill: #B7BDE4; transform-origin: 370.446px 282.21px;" id="elkaiy2spqc9" class="animable"></path><path d="M349.25,278.72l14.43,22.21,47.59-47.59a.48.48,0,0,0-.63-.71l-45.35,35.55-8.57-13.81Z" style="fill: rgb(255, 255, 255); transform-origin: 380.316px 276.741px;" id="el1h7i5ca6huk" class="animable"></path></g><g id="freepik--eye-scan--inject-3" class="animable animator-active" style="transform-origin: 102.706px 144.845px;"><path d="M122,171.31H85.82a6.85,6.85,0,0,1-6.69-6.15L76,129a5.54,5.54,0,0,1,5.61-6.15h36.14A6.84,6.84,0,0,1,124.4,129l3.16,36.14A5.54,5.54,0,0,1,122,171.31Z" style="fill: #B7BDE4; transform-origin: 101.781px 147.08px;" id="el30fv0tpujkl" class="animable"></path><g id="elsfwtg43047"><path d="M122,171.31H85.82a6.85,6.85,0,0,1-6.69-6.15L76,129a5.54,5.54,0,0,1,5.61-6.15h36.14A6.84,6.84,0,0,1,124.4,129l3.16,36.14A5.54,5.54,0,0,1,122,171.31Z" style="fill: rgb(255, 255, 255); opacity: 0.8; transform-origin: 101.781px 147.08px;" class="animable" id="elc13ail1rvl"></path></g><path d="M79.15,150.73S92,132.84,101.46,133.3s25.18,17,25.18,17S103.47,162.47,79.15,150.73Z" style="fill: rgb(255, 255, 255); transform-origin: 102.895px 144.565px;" id="elgo680su1ubc" class="animable"></path><path d="M79.56,151l-.81-.58c.52-.73,12.77-17.65,22.35-17.65h.39c9.56.46,24.86,16.48,25.51,17.16l-.72.69c-.16-.16-15.68-16.41-24.84-16.85h-.34C92,133.79,79.68,150.85,79.56,151Z" style="fill: rgb(38, 50, 56); transform-origin: 102.875px 141.885px;" id="ele00tbgwrkrs" class="animable"></path><path d="M77.82,151.36c-1.94,0-4.46-.72-5.35-3.46a.5.5,0,0,1,.32-.63.49.49,0,0,1,.63.32c1.15,3.54,5.45,2.69,5.63,2.65a.51.51,0,0,1,.59.39.5.5,0,0,1-.39.59A7.36,7.36,0,0,1,77.82,151.36Z" style="fill: rgb(38, 50, 56); transform-origin: 76.0478px 149.301px;" id="elsxl6367ne6o" class="animable"></path><path d="M85.45,143.68a.5.5,0,0,1-.31-.1c-.15-.12-3.7-2.86-4.6-5.65a.5.5,0,0,1,.32-.63.51.51,0,0,1,.63.32c.81,2.49,4.22,5.14,4.26,5.16a.5.5,0,0,1,.09.7A.5.5,0,0,1,85.45,143.68Z" style="fill: rgb(38, 50, 56); transform-origin: 83.2295px 140.479px;" id="elgr9ue3g21es" class="animable"></path><path d="M92.79,136.87h0a.52.52,0,0,1-.49-.51,52.06,52.06,0,0,0-2.17-6.4c-.25-.66-.43-1.14-.47-1.26a.5.5,0,0,1,.34-.63.5.5,0,0,1,.62.34c0,.12.21.56.44,1.19,1.4,3.67,2.26,6.08,2.24,6.78A.49.49,0,0,1,92.79,136.87Z" style="fill: rgb(38, 50, 56); transform-origin: 91.4688px 132.46px;" id="elqof6h1r03ah" class="animable"></path><path d="M101.46,133.8a.52.52,0,0,1-.5-.46l-.7-8a.5.5,0,0,1,1-.09l.7,8.06a.51.51,0,0,1-.45.54Z" style="fill: rgb(38, 50, 56); transform-origin: 101.11px 129.321px;" id="elide00ldxn7" class="animable"></path><path d="M128.14,150.81a8.44,8.44,0,0,1-1.46-.12.5.5,0,0,1-.39-.59.48.48,0,0,1,.58-.39s2.45.47,3.95-.59a2.8,2.8,0,0,0,1.14-2,.5.5,0,1,1,1,.15,3.79,3.79,0,0,1-1.56,2.65A5.7,5.7,0,0,1,128.14,150.81Z" style="fill: rgb(38, 50, 56); transform-origin: 129.623px 148.751px;" id="el04og381qe4ec" class="animable"></path><path d="M119.16,143.15a.48.48,0,0,1-.37-.17.5.5,0,0,1,0-.71s3-2.64,3.32-5.1a.51.51,0,0,1,.57-.42.5.5,0,0,1,.42.57c-.42,2.82-3.52,5.58-3.65,5.7A.46.46,0,0,1,119.16,143.15Z" style="fill: rgb(38, 50, 56); transform-origin: 120.874px 139.948px;" id="elkersup15unq" class="animable"></path><path d="M110.71,137.34h-.09a.51.51,0,0,1-.41-.58c0-.06,1.1-6.49,1.3-7.81a.5.5,0,1,1,1,.15c-.2,1.33-1.29,7.77-1.3,7.83A.5.5,0,0,1,110.71,137.34Z" style="fill: rgb(38, 50, 56); transform-origin: 111.36px 132.93px;" id="eletalbpwbumm" class="animable"></path><g id="eluuwpo9p01k"><ellipse cx="102.45" cy="144.63" rx="10.84" ry="11.84" style="fill: #B7BDE4; transform-origin: 102.45px 144.63px; transform: rotate(-46.25deg);" class="animable" id="eliw1xv4eqh5g"></ellipse></g><g id="elysxbaguuv78"><path d="M107.14,144.63a6.45,6.45,0,0,0,0-.76,5.36,5.36,0,0,0-5.24-4.81,4.34,4.34,0,0,0-4.39,4.81,3.28,3.28,0,0,0,.14.76H91.13a10.21,10.21,0,0,1,10.33-11.33,12.63,12.63,0,0,1,12.33,11.33Z" style="opacity: 0.3; transform-origin: 102.429px 138.964px;" class="animable" id="el2yb75iy2aiq"></path></g><g id="elmdpp2otbvig"><path d="M107.13,143.87a6.45,6.45,0,0,1,0,.76,4.33,4.33,0,0,1-4.41,4.05,5.35,5.35,0,0,1-5.09-4.05,3.28,3.28,0,0,1-.14-.76,4.34,4.34,0,0,1,4.39-4.81A5.36,5.36,0,0,1,107.13,143.87Z" style="opacity: 0.7; transform-origin: 102.303px 143.87px;" class="animable" id="elgt3j2g6kmh"></path></g><g id="elizs031fjua"><path d="M109.74,139.15a3.54,3.54,0,0,1-3.58,3.92,4.37,4.37,0,0,1-4.26-3.92,3.53,3.53,0,0,1,3.58-3.92A4.36,4.36,0,0,1,109.74,139.15Z" style="fill: rgb(255, 255, 255); opacity: 0.7; transform-origin: 105.819px 139.15px;" class="animable" id="ela6exfkf2n3"></path></g><rect x="90.32" y="118.38" width="3.94" height="1" style="fill: #B7BDE4; transform-origin: 92.29px 118.88px;" id="ell8ylodsxbef" class="animable"></rect><rect x="98.34" y="118.38" width="12.85" height="1" style="fill: #B7BDE4; transform-origin: 104.765px 118.88px;" id="el36nb6smonc2" class="animable"></rect></g><g id="freepik--Character--inject-3" class="animable" style="transform-origin: 236.469px 280.266px;"><path d="M276,191.65l.34.41.46.53c.33.35.65.72,1,1.06.69.72,1.44,1.42,2.2,2.13a58.1,58.1,0,0,0,4.77,3.95c1.69,1.26,3.47,2.41,5.25,3.55,1,.54,1.82,1.11,2.76,1.63l2.17,1.2a1.44,1.44,0,0,0,1,.06c.7-.21,4.72-4.19,6-5.67,2.84-3.25,7.14-7.53,9.46-11.17L314,192.9a58.69,58.69,0,0,1-6.47,12.64,28,28,0,0,1-5.1,5.71,14.34,14.34,0,0,1-3.92,2.35,9.51,9.51,0,0,1-5.68.43,8.9,8.9,0,0,1-1.43-.48l-.9-.39-1.62-.74c-1.09-.48-2.14-1.06-3.2-1.59a66.35,66.35,0,0,1-6.16-3.73,63.54,63.54,0,0,1-5.75-4.46c-.95-.83-1.8-1.67-2.67-2.58-.43-.45-.87-.92-1.29-1.41l-.62-.76c-.23-.28-.4-.49-.71-.92Z" style="fill: rgb(255, 181, 115); transform-origin: 291.24px 201.804px;" id="el8ksgikdw2l4" class="animable"></path><path d="M311,189.88l4.64-9.92,4.43,7.94s-2.91,5-6.07,5Z" style="fill: rgb(255, 181, 115); transform-origin: 315.535px 186.43px;" id="elqkcygf7otd" class="animable"></path><polygon points="320.9 175.84 325.58 181.86 320.11 187.89 315.68 179.96 320.9 175.84" style="fill: rgb(255, 181, 115); transform-origin: 320.63px 181.865px;" id="elxksf7i9clfo" class="animable"></polygon><path d="M319.27,190.63h7.37a.84.84,0,0,0,.83-.76L329,172.2a.83.83,0,0,0-.83-.91h-7.36a.84.84,0,0,0-.83.77l-1.55,17.66A.84.84,0,0,0,319.27,190.63Z" style="fill: #B7BDE4; transform-origin: 323.716px 180.96px;" id="elcfvnvwnw5" class="animable"></path><g id="el818npbg0ask"><polygon points="319.35 188.86 326.73 188.86 328.11 173.07 320.73 173.07 319.35 188.86" style="fill: rgb(255, 255, 255); opacity: 0.3; transform-origin: 323.73px 180.965px;" class="animable" id="eltdd6ywhu3te"></polygon></g><path d="M318.87,186.62h0l1.31-.67a8,8,0,0,0,1.83-1.28l.24-.87a1.26,1.26,0,0,0-1.39-.57l-1.09.3-5.41.41-.13,2.28,1.58,2.44.54,0A2.47,2.47,0,0,0,318.87,186.62Z" style="fill: rgb(255, 181, 115); transform-origin: 318.24px 185.926px;" id="el35rksdetgaa" class="animable"></path><path d="M266.56,182c3.75-.68,30.2,22.25,30.2,22.25l-7.84,11.5s-28.92-20.14-28-25C261.81,185.64,261.1,183,266.56,182Z" style="fill: rgb(38, 50, 56); transform-origin: 278.829px 198.868px;" id="elc6v0e3awl9g" class="animable"></path><g id="elr29g7h8aw2g"><path d="M269.9,189.33l-.29,12c3,2.33,13.84,10.64,13.84,10.64Z" style="opacity: 0.2; isolation: isolate; transform-origin: 276.53px 200.65px;" class="animable" id="elyrw2etldbx"></path></g><polygon points="248.93 420.31 257.8 421.18 260.62 400.61 251.74 399.74 248.93 420.31" style="fill: rgb(255, 181, 115); transform-origin: 254.775px 410.46px;" id="elrtob1iflzi" class="animable"></polygon><polygon points="161.6 299.61 159.33 308.25 178.52 316.52 182.5 307.75 161.6 299.61" style="fill: rgb(255, 181, 115); transform-origin: 170.915px 308.065px;" id="ely9helyn3rjr" class="animable"></polygon><path d="M264.15,423a3.38,3.38,0,0,0,2.19-.48,1.18,1.18,0,0,0,.4-1,.65.65,0,0,0-.34-.57c-1.07-.64-4.69,1.08-5.1,1.27a.21.21,0,0,0-.12.21.21.21,0,0,0,.17.18A15.5,15.5,0,0,0,264.15,423Zm1.61-1.79a.7.7,0,0,1,.4.09.26.26,0,0,1,.14.23.8.8,0,0,1-.27.67c-.55.47-2,.51-4,.13a11.52,11.52,0,0,1,3.76-1.13Z" style="fill: #B7BDE4; transform-origin: 263.962px 421.917px;" id="elihkwn112m8" class="animable"></path><path d="M261.39,422.57l.08,0c1.08-.45,3.25-2.31,3.11-3.33a.79.79,0,0,0-.78-.62,1.47,1.47,0,0,0-1.19.3c-1.15.89-1.42,3.3-1.44,3.39a.23.23,0,0,0,.05.21A.22.22,0,0,0,261.39,422.57ZM263.6,419l.12,0c.39.06.41.21.41.26.09.61-1.39,2.09-2.5,2.68a4.78,4.78,0,0,1,1.22-2.72,1.06,1.06,0,0,1,.77-.19Z" style="fill: #B7BDE4; transform-origin: 262.875px 420.584px;" id="eln675xrs45cr" class="animable"></path><path d="M257.36,417.6l-8,.34a.7.7,0,0,0-.69.63l-1.92,11.17a1.44,1.44,0,0,0,1.37,1.52h.16c3.49-.18,5.17-.44,9.59-.59,2.71-.09,11,.89,14.7.05s3-4.51,1.41-4.48c-5.14.1-11.07-3.25-14-7.17C259.47,418.74,257.92,417.57,257.36,417.6Z" style="fill: rgb(38, 50, 56); transform-origin: 261.008px 424.43px;" id="el1yfcrzoltd" class="animable"></path><path d="M163.41,309.38l4.08-6.93a.69.69,0,0,0-.17-.92L159,293.86a1.45,1.45,0,0,0-2,.32l-.09.14c-1.74,3-2.43,4.58-4.7,8.37-1.4,2.33-6.74,8.8-8,12.33s2.16,5,3,3.62c2.71-4.38,8.74-7.54,13.64-7.92C161.32,310.54,163.13,309.87,163.41,309.38Z" style="fill: rgb(38, 50, 56); transform-origin: 155.765px 306.374px;" id="el6mepskpsn5w" class="animable"></path><g id="elf90gywc4ngl"><polygon points="260.62 400.61 259.17 411.22 250.29 410.35 251.73 399.75 260.62 400.61" style="opacity: 0.2; transform-origin: 255.455px 405.485px;" class="animable" id="el1yak6l4cfec"></polygon></g><g id="el5zpx08p6xn4"><polygon points="188.4 309.89 184.3 319.14 171.94 313.68 175.09 304.87 188.4 309.89" style="opacity: 0.2; transform-origin: 180.17px 312.005px;" class="animable" id="el15h00dtw712"></polygon></g><path d="M272.23,192.55c5.07,8.62-1.13,15.89-6.31,41.65l-33.42.09c.54-13.88.48-25.1-5.44-52.41a4.58,4.58,0,0,1,4.49-5.6c2.76,0,6.23.09,9.76.45a121.54,121.54,0,0,1,16.55,2.51,68.75,68.75,0,0,1,8.7,2.72C268.28,182.54,270.35,187.22,272.23,192.55Z" style="fill: rgb(38, 50, 56); transform-origin: 250.53px 205.285px;" id="ellxbgqphyg6l" class="animable"></path><path d="M267.16,235.94s18.77,54.27,18.32,80.37c-.26,14.95-1.39,42.81-5.9,62.4-3.68,16-18.68,26.2-18.68,26.2l-12-.71s-6.5-24.4-5.37-34.11c2.25-19.33,8.92-33.85,8.11-51.6-1.28-29.06-9.88-83-9.88-83Z" style="fill: #B7BDE4; transform-origin: 263.624px 320.2px;" id="el6kbvrwqfcr" class="animable"></path><polygon points="246.49 407.33 263.44 408.33 264.98 403.24 246.04 401.49 246.49 407.33" style="fill: rgb(38, 50, 56); transform-origin: 255.51px 404.91px;" id="elhyd05vdl03n" class="animable"></polygon><g id="eldqa2xvrat98"><path d="M248.63,345.58s0-.1.1-.09c10.65,1,18-14.33,16.25-35.32l-5.65-53.5Z" style="opacity: 0.2; isolation: isolate; transform-origin: 256.934px 301.125px;" class="animable" id="el89gsv4t1fw"></path></g><path d="M258.74,235.49s14.92,95.43-16.1,106.17c-16.37,6.2-30.14-.52-46.45-7.74-9.43-4.17-21.21-15.46-21.21-15.46l4.53-12.33a59,59,0,0,1,25-1.26c15.9,2.46,16.57,7,22.22,3.57,11.88-29.36-8.56-52.57,5.33-73Z" style="fill: #B7BDE4; transform-origin: 218.653px 289.771px;" id="elqmlkxtunnnr" class="animable"></path><polygon points="180.4 303.79 174.34 319.78 178.8 323.19 186 304.16 180.4 303.79" style="fill: rgb(38, 50, 56); transform-origin: 180.17px 313.49px;" id="eltfbpnn3jqh9" class="animable"></polygon><path d="M177.9,217.56c-1.51,2.23-9.17.72-9.17.72l-1.63-9.49,9.41,3.77Z" style="fill: rgb(255, 181, 115); transform-origin: 172.5px 213.785px;" id="el3abkum3c3dv" class="animable"></path><path d="M169,208.3l1.46,9.86-5.65.84a1.24,1.24,0,0,1-1.33-1L161.31,211a.65.65,0,0,1,.46-.77Z" style="fill: rgb(255, 181, 115); transform-origin: 165.877px 213.653px;" id="el6ja7pa2w9yq" class="animable"></path><path d="M166.47,212.77l3.22.57,3.05-2.29-1.18-.84a4,4,0,0,1-1.58-2.37,17.34,17.34,0,0,1-.41-3.05v-.34a1.39,1.39,0,0,0-1.18-1.2l-.8.59c-.5,1.09-.14,2.36-.2,3.21l-.13,1.65-1.29.56Z" style="fill: rgb(255, 181, 115); transform-origin: 169.355px 208.295px;" id="el8fng9aksf08" class="animable"></path><path d="M228.67,180l-18.92,26L175,212.86v5.7s32.66,2.42,40-1.85,19.65-30.17,19.65-30.17Z" style="fill: rgb(255, 181, 115); transform-origin: 204.825px 199.622px;" id="el9ite66ufx65" class="animable"></path><path d="M228.45,130c-7.94-2.66-17.15,2.27-20.78,9.81s-2.36,16.79,1.73,24.09c1.23,2.21,2.7,4.29,3.71,6.6a10.44,10.44,0,0,1,.69,7.37c-.82,2.39-1.66,3.92-4.62,3.54,0,0,0-1.64,1.13-1.44h0s-2.4,1.33-3.34.46c1.09,1.68,4,1.07,4.93-.71,1.39-2.65-1.17-6.24-4.17-6.21s-5.44,3.07-5.34,6.06a8.22,8.22,0,0,0,5,6.89,3.72,3.72,0,0,1-4-2.15c1.36,3.56,5.8,5.13,9.55,4.43s6.92-3.1,9.86-5.53c4-3.28,8.09-7.43,8-12.56-.09-3.83-2.55-7.12-4.62-10.35s-3.88-7.17-2.56-10.76c1.11-3.05,4.13-4.89,6.79-6.75,1.92-1.33,5.82-4.3,5.36-7.11C235.3,133,230.7,130.75,228.45,130Z" style="fill: rgb(38, 50, 56); transform-origin: 219.097px 159.087px;" id="elytxxmwag6mo" class="animable"></path><path d="M210.56,219l-5.24-13.87,1.2.1a5.07,5.07,0,0,0,4.85-2.58c4-7.12,14.33-25.19,17.24-26.09,4.15-1.23,8.42,2.09,10,7,1.19,3.61-11,19.09-16.62,27.89C217,219.24,210.56,219,210.56,219Z" style="fill: rgb(38, 50, 56); transform-origin: 222.006px 197.652px;" id="el84mau9wjbz" class="animable"></path><path d="M159.45,313.94v.11a1.22,1.22,0,0,0,.9.76.74.74,0,0,0,.71-.15c.84-.77.3-4,.25-4.32a.2.2,0,0,0-.16-.17.24.24,0,0,0-.21.08C160.26,311.21,159.18,312.92,159.45,313.94Zm1.54-3c.18,1.28.26,3-.21,3.42a.33.33,0,0,1-.32,0,.8.8,0,0,1-.6-.5c-.18-.54.2-1.64,1.13-2.94Z" style="fill: #B7BDE4; transform-origin: 160.467px 312.506px;" id="el611ug5fdnjy" class="animable"></path><path d="M161,310.76c.26,1.08,1.28,2.92,2.18,3.14a.74.74,0,0,0,.82-.42,1.11,1.11,0,0,0,.06-.94c-.41-1.24-2.77-2.26-2.87-2.31a.22.22,0,0,0-.21,0,.22.22,0,0,0-.08.2A2.19,2.19,0,0,0,161,310.76Zm2.72,2a.68.68,0,0,1-.09.52c-.13.24-.26.24-.36.22-.61-.12-1.54-1.63-1.84-2.68.77.39,2,1.12,2.26,1.88a.09.09,0,0,0,0,.06Z" style="fill: #B7BDE4; transform-origin: 162.518px 312.059px;" id="elkhz10nqqh4r" class="animable"></path><path d="M232.38,232.6l-.93,3.25c-.12.25.17.51.59.5l34.5,0c.33,0,.6-.17.62-.37l.32-3.25c0-.22-.26-.42-.62-.41l-33.9,0A.64.64,0,0,0,232.38,232.6Z" style="fill: #B7BDE4; transform-origin: 249.451px 234.334px;" id="el44vykac8y1h" class="animable"></path><g id="elpxinzpbm97j"><path d="M232.38,232.6l-.93,3.25c-.12.25.17.51.59.5l34.5,0c.33,0,.6-.17.62-.37l.32-3.25c0-.22-.26-.42-.62-.41l-33.9,0A.64.64,0,0,0,232.38,232.6Z" style="fill: rgb(255, 255, 255); opacity: 0.5; isolation: isolate; transform-origin: 249.451px 234.334px;" class="animable" id="el22smz7646dh"></path></g><path d="M239,236.65h-1c-.19,0-.35-.1-.33-.22l.45-4.23c0-.12.19-.22.39-.22h1c.19,0,.34.1.33.23l-.45,4.22C239.33,236.55,239.15,236.66,239,236.65Z" style="fill: #B7BDE4; transform-origin: 238.754px 234.315px;" id="elxqfdtklnwxh" class="animable"></path><path d="M263.87,236.65h-1c-.18,0-.34-.1-.32-.22l.45-4.22c0-.13.18-.23.37-.23h1c.19,0,.35.1.33.22l-.45,4.22C264.23,236.55,264.07,236.65,263.87,236.65Z" style="fill: #B7BDE4; transform-origin: 263.625px 234.315px;" id="elffivgykohff" class="animable"></path><path d="M252.46,236.63h-1c-.19,0-.35-.1-.33-.22l.45-4.22c0-.13.19-.23.38-.23h1c.19,0,.34.1.33.22l-.46,4.22C252.83,236.53,252.66,236.63,252.46,236.63Z" style="fill: #B7BDE4; transform-origin: 252.209px 234.295px;" id="elo9qi01vzld" class="animable"></path><path d="M242.87,158.53c1.06,5.45,2.1,15.29-1.6,18.25,0,0,1.48,5.59,11.37,7.08,10.92,1.64,5.19-4.58,5.19-4.58-5.95-2.35-5.8-6.65-4.78-10.61Z" style="fill: rgb(255, 181, 115); transform-origin: 250.301px 171.333px;" id="eledyl1r3rx6l" class="animable"></path><path d="M241.31,176.73A106.07,106.07,0,0,1,257,178.91l7.48,2.23c1.33,2.68-.85,8.19-7.11,9.24,0,0-15.77,2.17-20.42-14.07Z" style="fill: rgb(255, 181, 115); transform-origin: 250.902px 183.393px;" id="el18ubaqx5wcq" class="animable"></path><g id="el1wcq6wfpvqo"><path d="M247,162.68l6,6a15.21,15.21,0,0,0-.49,2.84c-2.28-.67-5.94-3.18-6.19-5.58A8.25,8.25,0,0,1,247,162.68Z" style="opacity: 0.2; isolation: isolate; transform-origin: 249.66px 167.1px;" class="animable" id="el36z539y5a6l"></path></g><path d="M236.19,151.65c2.68,8.46,3.62,12.1,9.11,15.43,8.18,5,18-.12,17.9-9.2-.08-8.18-4.43-20.64-13.72-22a12.1,12.1,0,0,0-13.29,15.74Z" style="fill: rgb(255, 181, 115); transform-origin: 249.394px 152.392px;" id="eluudl8rz2og" class="animable"></path><path d="M256.38,150.33a19,19,0,0,0,3.41,4,3.12,3.12,0,0,1-2.43,1Z" style="fill: rgb(237, 137, 62); transform-origin: 258.085px 152.832px;" id="elv87w3yket7l" class="animable"></path><path d="M255.43,159.85a5.82,5.82,0,0,0,1-.2.2.2,0,0,0,.15-.24h0a.21.21,0,0,0-.25-.15,5.67,5.67,0,0,1-5-1,.22.22,0,0,0-.31,0,.21.21,0,0,0,0,.3A6,6,0,0,0,255.43,159.85Z" style="fill: rgb(38, 50, 56); transform-origin: 253.771px 159.041px;" id="el5nevdbqxtmw" class="animable"></path><path d="M233.28,134.76a8.2,8.2,0,0,0-3.74,6.55,3.06,3.06,0,0,0,.23,1.47,1.42,1.42,0,0,0,1.14.85c.76,0,1.32-.68,1.74-1.32l1.94-3a14.91,14.91,0,0,0,2-3.19C237.24,134.15,234.47,134,233.28,134.76Z" style="fill: #B7BDE4; transform-origin: 233.107px 138.983px;" id="elxo1mp897pgd" class="animable"></path><path d="M234.23,136.75c-5.31,6.14-7.69,23.13,7.87,27.87,2.6-2.06-1.6-5.81-3.38-10.55-1.17-3.1,4.76-8.89,7.07-11.27s4.44-5.81,7.7-5.26a4.4,4.4,0,0,0,2.56.07c2.59-1.17,1.33-2.72,0-3.8a13.31,13.31,0,0,0-7-2.58A17.33,17.33,0,0,0,234.23,136.75Z" style="fill: rgb(38, 50, 56); transform-origin: 243.877px 147.865px;" id="eldwxmcx07mot" class="animable"></path><path d="M251.5,134.69c6.25,5.21-2,5.34-6.37,8.64-4.19,3.17-1.25,8.36-8.34,10.77-5.79,1.69-7.13.67-8.73-.45a9.12,9.12,0,0,0,7.53-8.19C236.08,141.66,244.36,128.65,251.5,134.69Z" style="fill: rgb(38, 50, 56); transform-origin: 240.909px 144.055px;" id="eltv1dompl7b" class="animable"></path><path d="M235.25,158.76a6.55,6.55,0,0,0,4.16,2.7c2.24.39,3.1-1.66,2.33-3.66-.73-1.8-2.76-4.17-4.93-3.66a2.91,2.91,0,0,0-2.09,3.54A3,3,0,0,0,235.25,158.76Z" style="fill: rgb(255, 181, 115); transform-origin: 238.323px 157.789px;" id="elxcxpiijj138" class="animable"></path><path d="M250.43,135.22c1.21,3.08,4.7,2.67,7.28,5.89,1.59,2,4.71-4.17.46-6.6S248.53,130.4,250.43,135.22Z" style="fill: rgb(38, 50, 56); transform-origin: 255.174px 136.818px;" id="elh7h8rg9vr7r" class="animable"></path><path d="M246.75,148.22a.42.42,0,0,0,.43-.25c.82-1.82,3.28-2.28,3.3-2.28a.44.44,0,0,0,.34-.5.42.42,0,0,0-.49-.33c-.13,0-2.93.59-3.93,2.79a.43.43,0,0,0,.21.56h.14Z" style="fill: rgb(38, 50, 56); transform-origin: 248.595px 146.538px;" id="elxi9mqa9z2l8" class="animable"></path><path d="M259.75,144.54a.4.4,0,0,0,.37-.19.41.41,0,0,0-.11-.58h0a4.2,4.2,0,0,0-3.84-.49.41.41,0,0,0-.22.56.42.42,0,0,0,.55.22h0a3.31,3.31,0,0,1,3,.42A.6.6,0,0,0,259.75,144.54Z" style="fill: rgb(38, 50, 56); transform-origin: 258.052px 143.782px;" id="elvvz9xe80plk" class="animable"></path><path d="M300.86,199.28,295,202.61l-6.09,13.1s5.88,3.74,10.52.71S300.86,199.28,300.86,199.28Z" style="fill: #B7BDE4; transform-origin: 295.426px 208.442px;" id="elk94z4h3hzcc" class="animable"></path><g id="el9sulewiwyl"><path d="M300.86,199.28,295,202.61l-6.09,13.1s5.88,3.74,10.52.71S300.86,199.28,300.86,199.28Z" style="fill: rgb(255, 255, 255); opacity: 0.5; isolation: isolate; transform-origin: 295.426px 208.442px;" class="animable" id="elrum5bp513t"></path></g><path d="M198.39,203.33l6.93,2,6.57,13.59s-5.28,4.89-11,.22C196.61,215.6,198.39,203.33,198.39,203.33Z" style="fill: #B7BDE4; transform-origin: 204.956px 212.245px;" id="elcs30mnwsf6l" class="animable"></path><g id="el6u0luhxbal6"><g style="opacity: 0.5; isolation: isolate; transform-origin: 204.956px 212.245px;" class="animable" id="el3e1rcxcp9um"><path d="M198.39,203.33l6.93,2,6.57,13.59s-5.28,4.89-11,.22C196.61,215.6,198.39,203.33,198.39,203.33Z" style="fill: rgb(255, 255, 255); transform-origin: 204.956px 212.245px;" id="eli6c8nfvk4f" class="animable"></path></g></g><path d="M259.35,147.93c.48-.09,1,.45,1.11,1.19s-.16,1.42-.64,1.5-1-.45-1.11-1.19S258.87,148,259.35,147.93Z" style="fill: rgb(38, 50, 56); transform-origin: 259.585px 149.274px;" id="ele6am2jh2ux4" class="animable"></path><path d="M260.83,147.2l-1.69.83C260.16,148.75,260.83,147.2,260.83,147.2Z" style="fill: rgb(38, 50, 56); transform-origin: 259.985px 147.71px;" id="el23zrncb032u" class="animable"></path><path d="M251,149.65c.48-.09,1,.45,1.11,1.19s-.16,1.42-.64,1.5-1-.45-1.11-1.19S250.5,149.74,251,149.65Z" style="fill: rgb(38, 50, 56); transform-origin: 251.234px 150.994px;" id="elvr0ha6mj9bf" class="animable"></path><path d="M252.46,148.92l-1.69.83C251.79,150.47,252.46,148.92,252.46,148.92Z" style="fill: rgb(38, 50, 56); transform-origin: 251.615px 149.43px;" id="elmt6ae7880m" class="animable"></path><path d="M208.66,187.91a7.31,7.31,0,0,1-2.75-.52c-3.1-1.27-4.54-4.49-4-8.85a.5.5,0,0,1,.56-.43.49.49,0,0,1,.43.56c-.52,3.87.7,6.71,3.35,7.79a7.7,7.7,0,0,0,8.65-2.66c2.51-3.34,1.69-8.08-2.22-13-10.24-12.85-9.56-19.68-8.11-25.08,2.1-7.84,8.25-16.82,25.65-15.09a.5.5,0,1,1-.1,1c-16.69-1.66-22.59,6.9-24.59,14.36-1.44,5.4-2,11.71,7.93,24.2,6,7.53,3.57,12.46,2.24,14.22A9,9,0,0,1,208.66,187.91Z" style="fill: rgb(38, 50, 56); transform-origin: 216.236px 159.162px;" id="elhpgyuwl1rku" class="animable"></path></g><defs>     <filter id="active" height="200%">         <feMorphology in="SourceAlpha" result="DILATED" operator="dilate" radius="2"></feMorphology>                <feFlood flood-color="#32DFEC" flood-opacity="1" result="PINK"></feFlood>        <feComposite in="PINK" in2="DILATED" operator="in" result="OUTLINE"></feComposite>        <feMerge>            <feMergeNode in="OUTLINE"></feMergeNode>            <feMergeNode in="SourceGraphic"></feMergeNode>        </feMerge>    </filter>    <filter id="hover" height="200%">        <feMorphology in="SourceAlpha" result="DILATED" operator="dilate" radius="2"></feMorphology>                <feFlood flood-color="#ff0000" flood-opacity="0.5" result="PINK"></feFlood>        <feComposite in="PINK" in2="DILATED" operator="in" result="OUTLINE"></feComposite>        <feMerge>            <feMergeNode in="OUTLINE"></feMergeNode>            <feMergeNode in="SourceGraphic"></feMergeNode>        </feMerge>            <feColorMatrix type="matrix" values="0   0   0   0   0                0   1   0   0   0                0   0   0   0   0                0   0   0   1   0 "></feColorMatrix>    </filter></defs></svg>